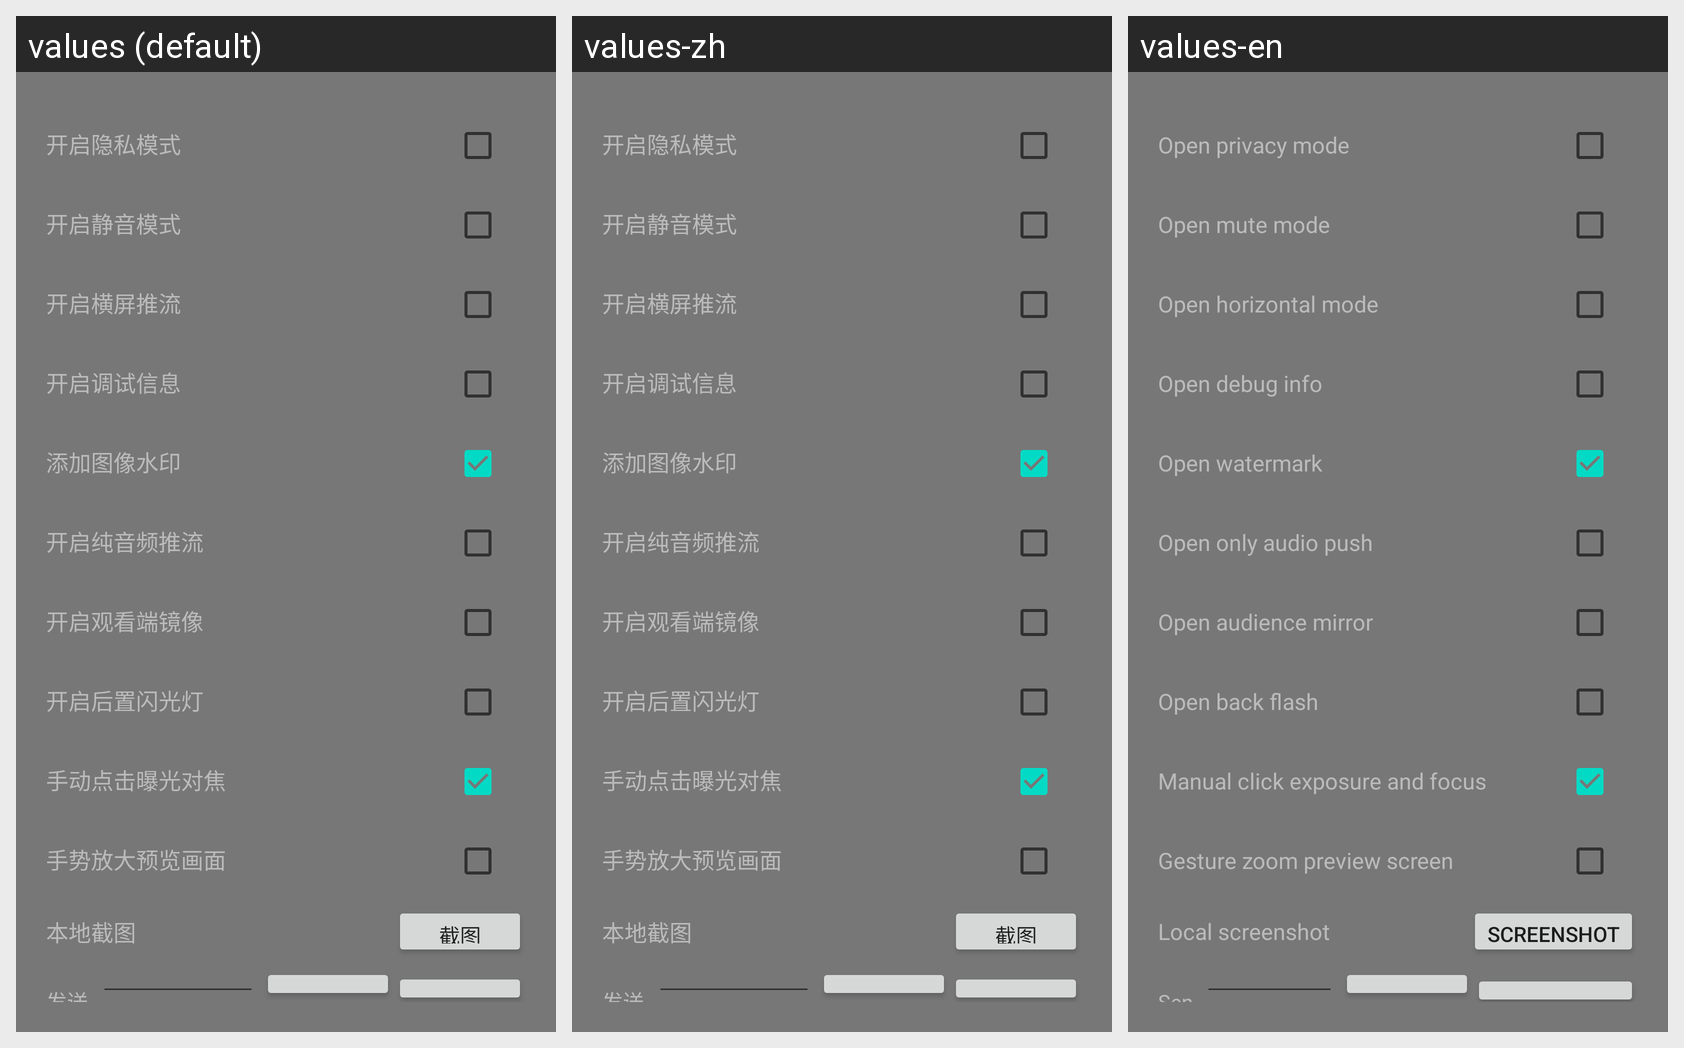

Translations of the strings shown on this Android screen, per locale in the grid:
Android screen res/layout/v1livepusher_video_more_fragment.xml rendered under 3 locales, left to right: values (default), values-zh, values-en. Device: Nexus 5 (rendered at 1080×1920; each locale shown at half size, 540×960, under a caption strip naming it); theme AppTheme.
Strings drawn on this screen, with the default value and each locale's value (text and hints the layout hard-codes, and strings that could not be matched under every locale, appear in the picture but are not listed):

v1livepusher_open_privacy_mode
  values: 开启隐私模式
  values-zh: 开启隐私模式
  values-en: Open privacy mode

v1livepusher_open_mute_mode
  values: 开启静音模式
  values-zh: 开启静音模式
  values-en: Open mute mode

v1livepusher_open_horizontal_mode
  values: 开启横屏推流
  values-zh: 开启横屏推流
  values-en: Open horizontal mode

v1livepusher_open_debug_info
  values: 开启调试信息
  values-zh: 开启调试信息
  values-en: Open debug info

v1livepusher_open_watermark
  values: 添加图像水印
  values-zh: 添加图像水印
  values-en: Open watermark

v1livepusher_open_only_audio_push
  values: 开启纯音频推流
  values-zh: 开启纯音频推流
  values-en: Open only audio push

v1livepusher_open_audience_mirror
  values: 开启观看端镜像
  values-zh: 开启观看端镜像
  values-en: Open audience mirror

v1livepusher_open_back_flash
  values: 开启后置闪光灯
  values-zh: 开启后置闪光灯
  values-en: Open back flash

v1livepusher_manual_click_exposure_focus
  values: 手动点击曝光对焦
  values-zh: 手动点击曝光对焦
  values-en: Manual click exposure and focus

v1livepusher_gesture_zoom_preview_screen
  values: 手势放大预览画面
  values-zh: 手势放大预览画面
  values-en: Gesture zoom preview screen

v1livepusher_local_screenshot
  values: 本地截图
  values-zh: 本地截图
  values-en: Local screenshot

v1livepusher_screenshot
  values: 截图
  values-zh: 截图
  values-en: Screenshot

v1livepusher_send_message
  values: 发送消息
  values-zh: 发送消息
  values-en: Send message
